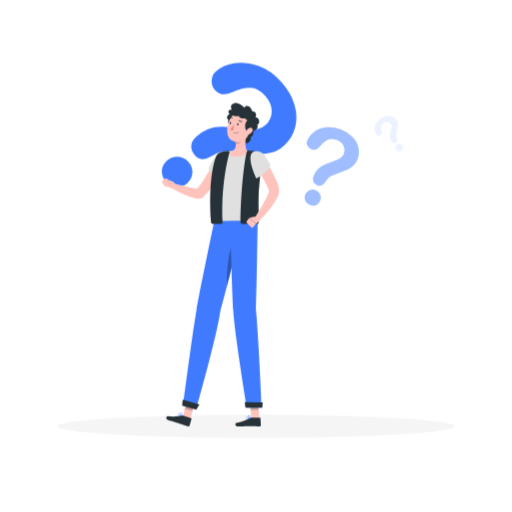
t = 0.00 s
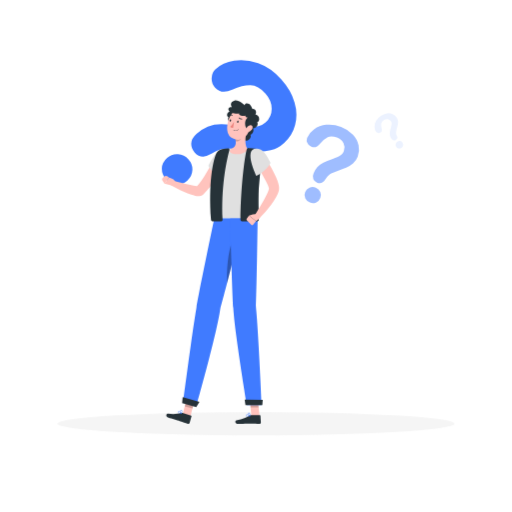
t = 0.19 s
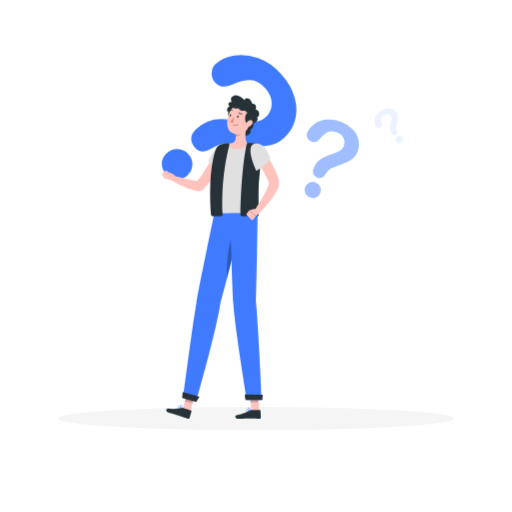
t = 0.56 s
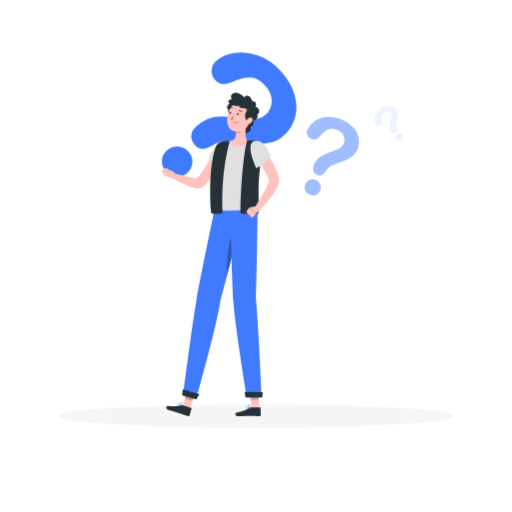
t = 0.75 s
t = 0.94 s: frame unchanged from t = 0.56 s, image omitted
t = 1.31 s: frame unchanged from t = 0.19 s, image omitted

The animated SVG that drew these frames (rendered in a browser with its animation timeline set to each time). Animation: 1 CSS @keyframes rule; one cycle of 1.50 s, repeats indefinitely.

<svg class="animated" id="freepik_stories-questions" xmlns="http://www.w3.org/2000/svg" viewBox="0 0 500 500" version="1.1" xmlns:xlink="http://www.w3.org/1999/xlink" xmlns:svgjs="http://svgjs.com/svgjs"><style>svg#freepik_stories-questions:not(.animated) .animable {opacity: 0;}svg#freepik_stories-questions.animated #freepik--Shadow--inject-1 {animation: 1.5s Infinite  linear floating;animation-delay: 0s;}svg#freepik_stories-questions.animated #freepik--question-marks--inject-1 {animation: 1.5s Infinite  linear floating;animation-delay: 0s;}svg#freepik_stories-questions.animated #freepik--Character--inject-1 {animation: 1.5s Infinite  linear floating;animation-delay: 0s;}            @keyframes floating {                0% {                    opacity: 1;                    transform: translateY(0px);                }                50% {                    transform: translateY(-10px);                }                100% {                    opacity: 1;                    transform: translateY(0px);                }            }        .animator-hidden { display: none; }</style><g id="freepik--background-complete--inject-1" class="animable animator-hidden" style="transform-origin: 250px 228.23px;"><rect y="382.4" width="500" height="0.25" style="fill: rgb(235, 235, 235); transform-origin: 250px 382.525px;" id="el8sezj8iw3gw" class="animable"></rect><rect x="359" y="391.92" width="90.9" height="0.25" style="fill: rgb(235, 235, 235); transform-origin: 404.45px 392.045px;" id="elz2vandxbnxm" class="animable"></rect><rect x="306.33" y="389.21" width="24.89" height="0.25" style="fill: rgb(235, 235, 235); transform-origin: 318.775px 389.335px;" id="elir9yitvw41o" class="animable"></rect><rect x="349.52" y="401.21" width="38.59" height="0.25" style="fill: rgb(235, 235, 235); transform-origin: 368.815px 401.335px;" id="elq0dnhhrdpx" class="animable"></rect><rect x="52.46" y="399.53" width="22.64" height="0.25" style="fill: rgb(235, 235, 235); transform-origin: 63.78px 399.655px;" id="eldcflc97zcv" class="animable"></rect><rect x="84" y="399.53" width="26.89" height="0.25" style="fill: rgb(235, 235, 235); transform-origin: 97.445px 399.655px;" id="eld720js62szs" class="animable"></rect><rect x="178.31" y="395.31" width="46.84" height="0.25" style="fill: rgb(235, 235, 235); transform-origin: 201.73px 395.435px;" id="elidzky5kpxt" class="animable"></rect><path d="M237,337.8H43.91a5.71,5.71,0,0,1-5.7-5.71V60.66A5.71,5.71,0,0,1,43.91,55H237a5.71,5.71,0,0,1,5.71,5.71V332.09A5.71,5.71,0,0,1,237,337.8ZM43.91,55.2a5.46,5.46,0,0,0-5.45,5.46V332.09a5.46,5.46,0,0,0,5.45,5.46H237a5.47,5.47,0,0,0,5.46-5.46V60.66A5.47,5.47,0,0,0,237,55.2Z" style="fill: rgb(235, 235, 235); transform-origin: 140.46px 196.4px;" id="el68anulvu11p" class="animable"></path><path d="M453.31,337.8H260.21a5.72,5.72,0,0,1-5.71-5.71V60.66A5.72,5.72,0,0,1,260.21,55h193.1A5.71,5.71,0,0,1,459,60.66V332.09A5.71,5.71,0,0,1,453.31,337.8ZM260.21,55.2a5.47,5.47,0,0,0-5.46,5.46V332.09a5.47,5.47,0,0,0,5.46,5.46h193.1a5.47,5.47,0,0,0,5.46-5.46V60.66a5.47,5.47,0,0,0-5.46-5.46Z" style="fill: rgb(235, 235, 235); transform-origin: 356.75px 196.4px;" id="el3yrgf46evi4" class="animable"></path><g id="el1b8ghm5o7zt"><rect x="426.21" y="272.69" width="18.75" height="104.02" style="fill: rgb(240, 240, 240); transform-origin: 435.585px 324.7px; transform: rotate(180deg);" class="animable"></rect></g><g id="el7n2yq18h6ui"><rect x="234.82" y="376.71" width="206.53" height="5.69" style="fill: rgb(240, 240, 240); transform-origin: 338.085px 379.555px; transform: rotate(180deg);" class="animable"></rect></g><rect x="231.22" y="272.69" width="194.98" height="104.02" style="fill: rgb(245, 245, 245); transform-origin: 328.71px 324.7px;" id="el1h49ab0ooq8" class="animable"></rect><g id="el8dli24w5xap"><rect x="428.15" y="267.73" width="19.16" height="4.96" style="fill: rgb(240, 240, 240); transform-origin: 437.73px 270.21px; transform: rotate(180deg);" class="animable"></rect></g><rect x="228.86" y="267.73" width="199.29" height="4.96" style="fill: rgb(250, 250, 250); transform-origin: 328.505px 270.21px;" id="elg9n23kh00w9" class="animable"></rect><path d="M419.47,310.23H238V283.11H419.47ZM239.22,309h179v-24.6h-179Z" style="fill: rgb(224, 224, 224); transform-origin: 328.735px 296.67px;" id="elwmjozs7jtgh" class="animable"></path><path d="M419.47,366.3H238V317.75H419.47ZM239.22,365h179V319h-179Z" style="fill: rgb(224, 224, 224); transform-origin: 328.735px 342.025px;" id="elekb5lg0mfjl" class="animable"></path><g id="elrpt3zejdi8"><rect x="262.42" y="283.74" width="132.6" height="4.04" rx="1.66" style="fill: rgb(224, 224, 224); transform-origin: 328.72px 285.76px; transform: rotate(180deg);" class="animable"></rect></g><g id="eltrkkfn9lrm8"><rect x="262.42" y="318.38" width="132.6" height="4.04" rx="1.66" style="fill: rgb(224, 224, 224); transform-origin: 328.72px 320.4px; transform: rotate(180deg);" class="animable"></rect></g><g id="eli6kkq314q1"><rect x="57.11" y="250" width="7.79" height="132.4" style="fill: rgb(230, 230, 230); transform-origin: 61.005px 316.2px; transform: rotate(180deg);" class="animable"></rect></g><g id="el9b8pugn1c07"><rect x="54.65" y="250" width="5.41" height="132.4" style="fill: rgb(240, 240, 240); transform-origin: 57.355px 316.2px; transform: rotate(180deg);" class="animable"></rect></g><rect x="52.97" y="250" width="92.68" height="9.57" style="fill: rgb(240, 240, 240); transform-origin: 99.31px 254.785px;" id="elo0rzr387q4" class="animable"></rect><g id="eli4p3y48rycn"><rect x="149.14" y="259.57" width="7.79" height="122.82" style="fill: rgb(230, 230, 230); transform-origin: 153.035px 320.98px; transform: rotate(180deg);" class="animable"></rect></g><g id="elphiw3gphqi"><rect x="146.68" y="259.57" width="5.41" height="122.82" style="fill: rgb(240, 240, 240); transform-origin: 149.385px 320.98px; transform: rotate(180deg);" class="animable"></rect></g><g id="el5smmzbqk4de"><rect x="198.44" y="259.57" width="7.79" height="122.82" style="fill: rgb(230, 230, 230); transform-origin: 202.335px 320.98px; transform: rotate(180deg);" class="animable"></rect></g><g id="elfg8rgrnpvb"><rect x="195.99" y="259.57" width="5.41" height="122.82" style="fill: rgb(240, 240, 240); transform-origin: 198.695px 320.98px; transform: rotate(180deg);" class="animable"></rect></g><g id="elvxyi2378gtc"><rect x="106.41" y="259.57" width="7.79" height="122.82" style="fill: rgb(230, 230, 230); transform-origin: 110.305px 320.98px; transform: rotate(180deg);" class="animable"></rect></g><g id="el726z3yctyvj"><rect x="103.95" y="259.57" width="5.41" height="122.82" style="fill: rgb(240, 240, 240); transform-origin: 106.655px 320.98px; transform: rotate(180deg);" class="animable"></rect></g><g id="elbjwy9a1k8gi"><rect x="145.65" y="250" width="60.58" height="9.57" style="fill: rgb(230, 230, 230); transform-origin: 175.94px 254.785px; transform: rotate(180deg);" class="animable"></rect></g><polygon points="137.8 175.97 62.91 175.97 69.54 118 131.17 118 137.8 175.97" style="fill: rgb(235, 235, 235); transform-origin: 100.355px 146.985px;" id="elr4zkm7nlbf" class="animable"></polygon><rect x="96.28" y="175.97" width="8.15" height="74.03" style="fill: rgb(245, 245, 245); transform-origin: 100.355px 212.985px;" id="elsdy7319uljc" class="animable"></rect><path d="M117,250H83.74a3.54,3.54,0,0,1,3.54-3.54h26.15A3.54,3.54,0,0,1,117,250Z" style="fill: rgb(240, 240, 240); transform-origin: 100.37px 248.23px;" id="eliryqzjtfefi" class="animable"></path><polygon points="104.43 182.38 96.28 178.49 96.28 175.97 104.43 175.97 104.43 182.38" style="fill: rgb(224, 224, 224); transform-origin: 100.355px 179.175px;" id="el9sn5h56x4ok" class="animable"></polygon><polygon points="135.39 249.79 170.56 249.79 174.91 202.02 139.74 202.02 135.39 249.79" style="fill: rgb(230, 230, 230); transform-origin: 155.15px 225.905px;" id="elw0nqwidx7b9" class="animable"></polygon><polygon points="133.57 249.79 168.74 249.79 173.09 202.02 137.92 202.02 133.57 249.79" style="fill: rgb(240, 240, 240); transform-origin: 153.33px 225.905px;" id="eltp2n6prra8s" class="animable"></polygon><polygon points="163.93 244.5 167.32 207.31 142.73 207.31 139.34 244.5 163.93 244.5" style="fill: rgb(255, 255, 255); transform-origin: 153.33px 225.905px;" id="ely53kczjwp7" class="animable"></polygon><polygon points="424.79 215.53 353.4 215.53 339.51 265 410.9 265 424.79 215.53" style="fill: rgb(230, 230, 230); transform-origin: 382.15px 240.265px;" id="else3ht57dl8" class="animable"></polygon><polygon points="410.9 265 410.62 267.73 339.21 267.73 339.5 265 410.9 265" style="fill: rgb(230, 230, 230); transform-origin: 375.055px 266.365px;" id="elk6w9v6wsmk" class="animable"></polygon><polygon points="422.6 215.53 351.2 215.53 337.31 265 408.71 265 422.6 215.53" style="fill: rgb(240, 240, 240); transform-origin: 379.955px 240.265px;" id="elo1sgc3bvpeq" class="animable"></polygon><path d="M407.9,261.77l11.49-42.84c.16-.61-.15-1.14-.67-1.14H353.08a1.25,1.25,0,0,0-1.08,1L340.52,261.6c-.17.61.14,1.14.66,1.14h65.64A1.23,1.23,0,0,0,407.9,261.77Z" style="fill: rgb(255, 255, 255); transform-origin: 379.953px 240.265px;" id="el4tgbchgbxtx" class="animable"></path><polygon points="390.1 265 389.81 267.73 311.19 267.73 311.48 265 390.1 265" style="fill: rgb(240, 240, 240); transform-origin: 350.645px 266.365px;" id="elcxdsfey0zhi" class="animable"></polygon><rect x="266.36" y="86.44" width="173.22" height="106.91" style="fill: rgb(240, 240, 240); transform-origin: 352.97px 139.895px;" id="ely5e5jq1f2t" class="animable"></rect><rect x="271.28" y="91.36" width="163.38" height="97.08" style="fill: rgb(255, 255, 255); transform-origin: 352.97px 139.9px;" id="elxnhoixrhh7" class="animable"></rect><g id="elhuo6otdij1c"><rect x="439.58" y="86.44" width="1.77" height="106.91" style="fill: rgb(230, 230, 230); transform-origin: 440.465px 139.895px; transform: rotate(180deg);" class="animable"></rect></g></g><g id="freepik--Shadow--inject-1" class="animable" style="transform-origin: 250px 416.24px;"><ellipse id="freepik--path--inject-1" cx="250" cy="416.24" rx="193.89" ry="11.32" style="fill: rgb(245, 245, 245); transform-origin: 250px 416.24px;" class="animable"></ellipse></g><g id="freepik--question-marks--inject-1" class="animable" style="transform-origin: 275.861px 131.055px;"><path d="M210.43,70q7-6.23,18.13-8.16t23.53,2.45q12.36,4.38,22.61,15.82,9.53,10.64,12.88,22.29a40.89,40.89,0,0,1,.59,22.13A35.1,35.1,0,0,1,277.47,142a30.35,30.35,0,0,1-13.19,7.25,44.61,44.61,0,0,1-13.49,1.24q-6.53-.42-22.66-2.23a71.63,71.63,0,0,0-7.58-.42,21.53,21.53,0,0,0-5.15.59,20.45,20.45,0,0,0-3.88,1.42c-1.2.59-3.23,1.68-6.11,3.29q-8.88,5.43-15.44-1.9a12,12,0,0,1-3.25-8.65q.17-4.83,5.08-9.23a34.85,34.85,0,0,1,24.83-9.68A156.27,156.27,0,0,1,232.34,125c5.54.67,9.63,1.09,12.27,1.23a28.06,28.06,0,0,0,7.81-.65,15,15,0,0,0,6.85-3.55,17.42,17.42,0,0,0,6-13.23q.12-8-6-14.87-7.23-8.07-14.71-8.23T226.75,90q-10.51,4.93-16.75-2a12.47,12.47,0,0,1-3.31-9.52A12,12,0,0,1,210.43,70ZM162.09,177.69A15.48,15.48,0,0,1,158,167.28q-.09-5.92,5.11-10.59A14.05,14.05,0,0,1,173.78,153a14.63,14.63,0,0,1,10.24,5.1,14.44,14.44,0,0,1-1.15,20.71q-5.13,4.59-11,3.92A15,15,0,0,1,162.09,177.69Z" style="fill: rgb(64, 123, 255); transform-origin: 223.707px 122.033px;" id="el7nj3vreud2r" class="animable"></path><g id="els7cu9xdtl2"><g style="opacity: 0.5; transform-origin: 323.982px 162.5px;" class="animable"><path d="M299.85,137.05a19,19,0,0,1,6.71-8.26,24.86,24.86,0,0,1,11.86-4.48,29.6,29.6,0,0,1,14.63,2.14A30.76,30.76,0,0,1,344.57,134a21.94,21.94,0,0,1,5.6,10.45,18.85,18.85,0,0,1-.9,11,16.23,16.23,0,0,1-4.58,6.64,23.89,23.89,0,0,1-6.16,3.84q-3.22,1.37-11.39,4.38a35,35,0,0,0-3.73,1.62,11.22,11.22,0,0,0-2.32,1.52,10.43,10.43,0,0,0-1.52,1.61c-.43.57-1.14,1.58-2.13,3q-3,4.74-7.85,2.8a6.45,6.45,0,0,1-3.64-3.36,7,7,0,0,1,.22-5.64,18.68,18.68,0,0,1,9.56-10.6,84.35,84.35,0,0,1,7.83-3.18c2.81-1,4.87-1.79,6.17-2.35a15.08,15.08,0,0,0,3.58-2.19,8.09,8.09,0,0,0,2.43-3.35,9.3,9.3,0,0,0-.31-7.77A11.45,11.45,0,0,0,329,136.8q-5.4-2.13-9-.41a23.22,23.22,0,0,0-7.48,6.32q-3.86,4.89-8.52,3a6.71,6.71,0,0,1-3.87-3.77A6.34,6.34,0,0,1,299.85,137.05Zm2.73,63.2a8.31,8.31,0,0,1-4.46-4A7.32,7.32,0,0,1,298,190a7.49,7.49,0,0,1,4.21-4.35,7.81,7.81,0,0,1,6.13,0,7.74,7.74,0,0,1,4.43,10.19,7.35,7.35,0,0,1-4.34,4.52A8,8,0,0,1,302.58,200.25Z" style="fill: rgb(64, 123, 255); transform-origin: 323.982px 162.5px;" id="elslcrofuvll8" class="animable"></path></g></g><g id="el3lwzitslwze"><g style="opacity: 0.1; transform-origin: 379.721px 130.315px;" class="animable"><path d="M367.11,131.16a8.91,8.91,0,0,1-1.39-4.76,11.46,11.46,0,0,1,1.42-5.72,13.65,13.65,0,0,1,4.69-5,14.28,14.28,0,0,1,5.94-2.42,10.24,10.24,0,0,1,5.49.62,8.79,8.79,0,0,1,4,3.25,7.57,7.57,0,0,1,1.34,3.51,11.37,11.37,0,0,1-.16,3.37q-.33,1.61-1.34,5.52a18.44,18.44,0,0,0-.36,1.86,5.1,5.1,0,0,0,.18,2.3c.11.32.31.86.61,1.62a2.73,2.73,0,0,1-1,3.75,3,3,0,0,1-2.24.5,3.24,3.24,0,0,1-2.11-1.57,9.11,9.11,0,0,1-1.46-3.32,9,9,0,0,1-.07-3.14,37.52,37.52,0,0,1,.85-3.84c.36-1.35.6-2.34.73-3a7.52,7.52,0,0,0,.11-2,3.82,3.82,0,0,0-.65-1.82,4.34,4.34,0,0,0-3.06-1.93,5.3,5.3,0,0,0-3.88,1,5.22,5.22,0,0,0-2.54,3.34,10.84,10.84,0,0,0,.45,4.54c.57,1.85.2,3.2-1.09,4.07a3.13,3.13,0,0,1-2.46.49A3,3,0,0,1,367.11,131.16Zm24.95,15.66a3.91,3.91,0,0,1-2.71.65,3.39,3.39,0,0,1-2.44-1.63,3.5,3.5,0,0,1-.56-2.76,3.67,3.67,0,0,1,1.61-2.36,3.57,3.57,0,0,1,2.75-.57,3.52,3.52,0,0,1,2.33,1.57,3.45,3.45,0,0,1,.59,2.86A3.77,3.77,0,0,1,392.06,146.82Z" style="fill: rgb(64, 123, 255); transform-origin: 379.721px 130.315px;" id="el96j9ppzolww" class="animable"></path></g></g></g><g id="freepik--Character--inject-1" class="animable" style="transform-origin: 215.436px 258.527px;"><polygon points="185.79 409.62 178.23 407.66 182.74 390.37 190.3 392.33 185.79 409.62" style="fill: rgb(255, 195, 189); transform-origin: 184.265px 399.995px;" id="elb84245mm7ab" class="animable"></polygon><path d="M178.15,405.66l8.44,2.67a.54.54,0,0,1,.39.67l-1.78,6.55a1.42,1.42,0,0,1-1.76.87c-2.92-1-4.27-1.58-8-2.76-2.29-.72-7.81-2.35-11-3.35s-2-4-.61-3.81c6.42.67,10.15.13,12.82-.8A2.33,2.33,0,0,1,178.15,405.66Z" style="fill: rgb(38, 50, 56); transform-origin: 174.705px 411.02px;" id="el37q4ktueujs" class="animable"></path><g id="el8cqivelpkfv"><polygon points="190.3 392.34 182.74 390.38 180.42 399.29 187.98 401.25 190.3 392.34" style="opacity: 0.2; transform-origin: 185.36px 395.815px;" class="animable"></polygon></g><path d="M209.35,215.53s-13.84,65.77-17.52,87.3c-4,23.58-12.79,91.09-12.79,91.09l12.85,4.67S212,327,215.05,304.33c6.39-22.16,22.58-88.8,22.58-88.8Z" style="fill: rgb(64, 123, 255); transform-origin: 208.335px 307.06px;" id="ellv7i8793ze" class="animable"></path><g id="el8uwshgu10cq"><path d="M227.12,237c-4.49,10.78-6.12,30.41-5.34,42.15,3.56-13.86,7.51-29.69,10.57-42.09C231.36,233.65,230,230.07,227.12,237Z" style="opacity: 0.3; transform-origin: 226.971px 256.094px;" class="animable"></path></g><polygon points="191.63 400.11 177.85 396.13 178.37 390.3 194.77 394.91 191.63 400.11" style="fill: rgb(38, 50, 56); transform-origin: 186.31px 395.205px;" id="elikeygungknh" class="animable"></polygon><path d="M175.05,406.08a10.25,10.25,0,0,0,2.09.37.17.17,0,0,0,.18-.09.17.17,0,0,0,0-.19c-.19-.24-1.84-2.31-2.87-2.25a.7.7,0,0,0-.58.35,1,1,0,0,0-.09,1A2.12,2.12,0,0,0,175.05,406.08Zm1.7,0c-1.44-.17-2.41-.52-2.65-1a.62.62,0,0,1,.08-.64.35.35,0,0,1,.28-.18C175,404.24,176.06,405.25,176.75,406.06Z" style="fill: rgb(64, 123, 255); transform-origin: 175.518px 405.186px;" id="elx8ymp8f4n3j" class="animable"></path><path d="M177.1,406.45h.09a.19.19,0,0,0,.14-.1c0-.09.92-2.12.4-3.06a1,1,0,0,0-.66-.47.72.72,0,0,0-.81.31c-.45.74.16,2.6.76,3.26A.16.16,0,0,0,177.1,406.45Zm0-3.26a.53.53,0,0,1,.32.27,3.77,3.77,0,0,1-.29,2.45c-.47-.74-.83-2.12-.53-2.6,0-.09.15-.19.41-.14Z" style="fill: rgb(64, 123, 255); transform-origin: 176.997px 404.621px;" id="ela15rjz62xbf" class="animable"></path><path d="M220.06,159.2c-.67,1.62-1.31,3.06-2,4.54s-1.43,2.93-2.18,4.38c-1.52,2.89-3.12,5.74-4.88,8.52a78.29,78.29,0,0,1-12.6,15.77l-.18.18a4.26,4.26,0,0,1-.84.59,7,7,0,0,1-2.69.81,11.35,11.35,0,0,1-1.62,0,16.77,16.77,0,0,1-2.4-.33c-1.42-.3-2.68-.67-3.92-1.06-2.46-.78-4.75-1.73-7-2.69s-4.47-2-6.65-3.13-4.32-2.26-6.44-3.54a2.42,2.42,0,0,1,1.82-4.42h0c4.64,1.12,9.27,2.37,13.83,3.48,2.27.57,4.54,1.07,6.72,1.49a28.09,28.09,0,0,0,3.11.45,10.18,10.18,0,0,0,1.18,0c.15,0,.21,0,.17,0a1.94,1.94,0,0,0-1,.31l-1,.77a66.71,66.71,0,0,0,5.37-6.78c1.68-2.43,3.27-5,4.8-7.58s3-5.29,4.39-8,2.77-5.5,4-8.11l.06-.13a5.46,5.46,0,0,1,10,4.45Z" style="fill: rgb(255, 195, 189); transform-origin: 193.042px 172.746px;" id="el2dduyfkz9bj" class="animable"></path><path d="M218.52,148.62c-6.44.18-10.86,7.17-15.08,15.88A37.19,37.19,0,0,0,216.89,178S233.81,148.19,218.52,148.62Z" style="fill: rgb(224, 224, 224); transform-origin: 214.179px 163.308px;" id="elpsuspkdvot" class="animable"></path><path d="M166.34,183.28l-5.8-1.48,4.52-5.81s5,.79,6.9,5l-2.06,1.47A4.39,4.39,0,0,1,166.34,183.28Z" style="fill: rgb(255, 195, 189); transform-origin: 166.25px 179.68px;" id="elsn1gsakc7vi" class="animable"></path><path d="M159.13,175.86l1.12-1a2.59,2.59,0,0,1,3.33-.07l1.48,1.19-4.52,5.81-1.85-2.88A2.35,2.35,0,0,1,159.13,175.86Z" style="fill: rgb(255, 195, 189); transform-origin: 161.688px 178.004px;" id="eltdiuch4kxzd" class="animable"></path><polygon points="253.46 408.72 245.55 408.72 243.66 391.1 251.57 391.1 253.46 408.72" style="fill: rgb(255, 195, 189); transform-origin: 248.56px 399.91px;" id="elcl4izyp0rml" class="animable"></polygon><path d="M244.86,407.84h8.89a.56.56,0,0,1,.59.52l.43,6.76a1.39,1.39,0,0,1-1.39,1.36c-3.09-.06-4.57-.23-8.48-.23-2.4,0-9,.24-12.35.24s-3.23-3.16-1.82-3.44c6.31-1.29,10.53-3.06,12.77-4.74A2.24,2.24,0,0,1,244.86,407.84Z" style="fill: rgb(38, 50, 56); transform-origin: 242.283px 412.165px;" id="elqywl1itxnk9" class="animable"></path><g id="eliazw5ifeao"><polygon points="251.57 391.1 243.66 391.1 244.64 400.19 252.55 400.19 251.57 391.1" style="opacity: 0.2; transform-origin: 248.105px 395.645px;" class="animable"></polygon></g><path d="M224.81,215.53s1.75,66.12,3,87.91c1.4,23.86,13.25,94.55,13.25,94.55h14.5s-3.18-71.59-5.58-95c1-25.64,1.66-87.48,1.66-87.48Z" style="fill: rgb(64, 123, 255); transform-origin: 240.185px 306.75px;" id="elhhm168cqrfj" class="animable"></path><polygon points="256.14 397.99 239.7 397.99 238.92 392.7 256.58 393 256.14 397.99" style="fill: rgb(38, 50, 56); transform-origin: 247.75px 395.345px;" id="elmbqvxnykp2f" class="animable"></polygon><path d="M242.06,409.16a10.11,10.11,0,0,0,2.11-.27.16.16,0,0,0,.13-.14.16.16,0,0,0-.07-.18c-.25-.16-2.49-1.64-3.46-1.27a.68.68,0,0,0-.43.5.94.94,0,0,0,.23,1A2.21,2.21,0,0,0,242.06,409.16Zm1.6-.52c-1.42.27-2.46.22-2.83-.13a.63.63,0,0,1-.13-.63.33.33,0,0,1,.2-.25C241.42,407.43,242.74,408.07,243.66,408.64Z" style="fill: rgb(64, 123, 255); transform-origin: 242.294px 408.208px;" id="el3rb7kysambn" class="animable"></path><path d="M244.12,408.9l.09,0a.21.21,0,0,0,.1-.15c0-.09.18-2.28-.62-3a.91.91,0,0,0-.78-.24.7.7,0,0,0-.67.53c-.18.83,1,2.42,1.79,2.87ZM243,405.81a.54.54,0,0,1,.4.16,3.81,3.81,0,0,1,.52,2.42c-.69-.56-1.48-1.77-1.36-2.31,0-.11.09-.23.36-.26Z" style="fill: rgb(64, 123, 255); transform-origin: 243.274px 407.204px;" id="elam6oevfpvmq" class="animable"></path><path d="M212.68,153.71a7.59,7.59,0,0,1,5.84-5.09,48.46,48.46,0,0,1,5.93-1,163.28,163.28,0,0,1,18,0c3.14.14,6.34.51,8.89.87l.09,0a4.86,4.86,0,0,1,4.23,5.64A230.81,230.81,0,0,0,251.75,185c-.62,15.06.22,26.88-.08,30.51H209.35C206.78,178.78,210.1,162.08,212.68,153.71Z" style="fill: rgb(224, 224, 224); transform-origin: 232.076px 181.441px;" id="ely4g96ugctxb" class="animable"></path><path d="M245.32,125.21a5.26,5.26,0,0,1-.79,9c1.71,2.83-2.84,7.83-7.42,4.69S239,122.54,245.32,125.21Z" style="fill: rgb(38, 50, 56); transform-origin: 241.534px 132.378px;" id="eli2z2sj0yc2a" class="animable"></path><path d="M226.38,122.17a3.63,3.63,0,0,1-3.35-5.26c-2.13-.83-1.75-5.48,2.09-5.68S230.94,121,226.38,122.17Z" style="fill: rgb(38, 50, 56); transform-origin: 225.376px 116.699px;" id="elan0fi5rr5ku" class="animable"></path><path d="M225.13,151.55a2.24,2.24,0,0,1,.79-3.77c3.86-1.42,4.56-4.22,4.25-7.27a21.49,21.49,0,0,0-.42-2.55l6.55-5.23,4.82-3.84c-1.2,5-2.54,13.71,0,18.12a2.27,2.27,0,0,1-.46,2.92C239,151.4,235.6,153.3,230,153,227.43,152.87,226,152.28,225.13,151.55Z" style="fill: rgb(255, 195, 189); transform-origin: 232.931px 140.961px;" id="el966jjkuo6wp" class="animable"></path><path d="M210.51,153.89a8.81,8.81,0,0,1,6.41-5.82,54.23,54.23,0,0,1,5.73-.6A1.22,1.22,0,0,1,224,149c-3.35,12.44-8.13,37.33-6.65,68.16a1.41,1.41,0,0,1-1.44,1.46h-8.4a1.43,1.43,0,0,1-1.45-1.32C203.53,179.63,208,160.86,210.51,153.89Z" style="fill: rgb(38, 50, 56); transform-origin: 214.676px 183.039px;" id="el2hh6m27wegk" class="animable"></path><path d="M251.11,147.74A79.45,79.45,0,0,0,243,147h0a2.09,2.09,0,0,0-2.18,1.58c-3.11,13.7-5.88,44.14-6,68.63a1.42,1.42,0,0,0,1.45,1.39h15a1.42,1.42,0,0,0,1.45-1.36c.1-4.93-.58-16.48,0-30.82A215,215,0,0,1,256.56,156C257.08,153.19,254.08,148.16,251.11,147.74Z" style="fill: rgb(38, 50, 56); transform-origin: 245.72px 182.797px;" id="elt5fh3tt4rzh" class="animable"></path><path d="M256.38,152.09c3.21,4.84,6.13,9.69,8.89,14.78,1.36,2.55,2.7,5.14,3.91,7.86.6,1.36,1.19,2.75,1.74,4.22a29.7,29.7,0,0,1,1.4,4.9,11.88,11.88,0,0,1,.16,3.7,16,16,0,0,1-.77,2.93,29.59,29.59,0,0,1-2.09,4.48,68.51,68.51,0,0,1-4.91,7.48,121.7,121.7,0,0,1-11.32,13.06,2.72,2.72,0,0,1-4.24-3.35l0-.06c2.91-4.69,5.85-9.47,8.51-14.21,1.32-2.36,2.58-4.76,3.59-7.08s1.75-4.86,1.23-4.93a25.75,25.75,0,0,0-1.16-3.12c-.5-1.14-1.07-2.32-1.67-3.49-1.22-2.35-2.53-4.74-3.9-7.09-2.74-4.72-5.66-9.48-8.55-14.09l0-.06a5.46,5.46,0,0,1,9.18-5.93Z" style="fill: rgb(255, 195, 189); transform-origin: 259.442px 182.946px;" id="elm4w1aezx58r" class="animable"></path><path d="M250.16,147.61c6.44-.12,9.85,5.33,14.07,14-4.78,8.85-13.9,12.68-13.9,12.68S237.5,147.83,250.16,147.61Z" style="fill: rgb(224, 224, 224); transform-origin: 254.404px 160.949px;" id="elacfntjec1ri" class="animable"></path><path d="M246.86,211.89l-3.71,1.18,6.87,5.22s5.62-2.92,3.86-5.57l-1.14-.51A8.33,8.33,0,0,0,246.86,211.89Z" style="fill: rgb(255, 195, 189); transform-origin: 248.686px 214.895px;" id="eldv4kxiloelr" class="animable"></path><path d="M241.07,217.65l4.17,4.19a1.36,1.36,0,0,0,2-.11l2.77-3.44-6.87-5.22L241,216A1.22,1.22,0,0,0,241.07,217.65Z" style="fill: rgb(255, 195, 189); transform-origin: 245.361px 217.648px;" id="eltrxf28sjbqe" class="animable"></path><g id="ely7a4nf5vxz"><path d="M229.75,138a21.49,21.49,0,0,1,.42,2.55c2.48.63,6-2.21,6.33-4.62a15.36,15.36,0,0,0-.2-3.16Z" style="opacity: 0.2; transform-origin: 233.131px 136.704px;" class="animable"></path></g><path d="M245.23,121.79c-1.69,7.38-2.29,11.78-6.83,15.07a10.41,10.41,0,0,1-16.51-7.43c-.58-6.92,2.28-17.83,10.36-19.77S246.92,114.4,245.23,121.79Z" style="fill: rgb(255, 195, 189); transform-origin: 233.657px 124.094px;" id="elzj5w5tts128" class="animable"></path><path d="M241.81,128.25c-2.14.11-4.42-7.44.3-11.08-.75.41-2.8-.34-2.44-1.75-1.39.58-7.47.33-6-2.14-3.09.8-9.83-.54-10.55-3.49s2.76-3.05,3.3-2.66c-1.53-2.14-1.5-5.28,2.56-6.42s10.18,4.73,10.18,4.73c-.64-1.55,1.61-2.8,3.94-1.47s3.42,5.11,3.42,5.11c0-1.14,5.44.39,2.86,5.17,2.67,1,3.89,2.42,3.72,4.89s-1.86,2.61-1.86,2.61a4.29,4.29,0,0,1-1.47,5.08C247,129.06,244.58,126.44,241.81,128.25Z" style="fill: rgb(38, 50, 56); transform-origin: 238.069px 114.407px;" id="el9a4mnyzz6f" class="animable"></path><path d="M246.05,128.82a7.2,7.2,0,0,1-3.93,2.85c-2.06.55-2.76-1.29-1.92-3.21.76-1.73,2.74-4.11,4.68-3.81S247.21,127.1,246.05,128.82Z" style="fill: rgb(255, 195, 189); transform-origin: 243.277px 128.197px;" id="eln62o7kzprcm" class="animable"></path><path d="M233,121.49c-.1.6-.52,1.05-.93,1s-.67-.59-.57-1.2.52-1,.93-1S233.05,120.88,233,121.49Z" style="fill: rgb(38, 50, 56); transform-origin: 232.243px 121.392px;" id="elzj789j7bo7f" class="animable"></path><path d="M225.68,120.16c-.1.61-.51,1.06-.92,1s-.67-.59-.57-1.2.51-1,.92-1S225.78,119.56,225.68,120.16Z" style="fill: rgb(38, 50, 56); transform-origin: 224.935px 120.063px;" id="elj350dvwk3xd" class="animable"></path><path d="M228.57,121.52a22.45,22.45,0,0,1-3.87,4.77,3.75,3.75,0,0,0,2.93,1Z" style="fill: rgb(237, 132, 126); transform-origin: 226.635px 124.414px;" id="elnmxkspdf0tl" class="animable"></path><path d="M228.93,130.27a5.5,5.5,0,0,0,4.09-1.2.19.19,0,0,0,0-.26.2.2,0,0,0-.26,0,5.27,5.27,0,0,1-4.49,1,.18.18,0,0,0-.22.14.17.17,0,0,0,.14.21A5.1,5.1,0,0,0,228.93,130.27Z" style="fill: rgb(38, 50, 56); transform-origin: 230.558px 129.533px;" id="ela04phtm7ba" class="animable"></path><path d="M233.3,117.33a.37.37,0,0,0-.16.09.35.35,0,0,0,0,.51,3.62,3.62,0,0,0,3.14,1.18.35.35,0,0,0,.31-.41.37.37,0,0,0-.43-.3,2.89,2.89,0,0,1-2.45-1A.4.4,0,0,0,233.3,117.33Z" style="fill: rgb(38, 50, 56); transform-origin: 234.813px 118.219px;" id="ell7jt754fz1e" class="animable"></path><path d="M223.61,115.52a.43.43,0,0,0,.35,0,3.26,3.26,0,0,1,2.76-.07.38.38,0,0,0,.51-.13.38.38,0,0,0-.15-.5h0a4,4,0,0,0-3.46,0,.34.34,0,0,0-.16.48A.39.39,0,0,0,223.61,115.52Z" style="fill: rgb(38, 50, 56); transform-origin: 225.343px 114.992px;" id="elyd9eda9bys" class="animable"></path></g><defs>     <filter id="active" height="200%">         <feMorphology in="SourceAlpha" result="DILATED" operator="dilate" radius="2"></feMorphology>                <feFlood flood-color="#32DFEC" flood-opacity="1" result="PINK"></feFlood>        <feComposite in="PINK" in2="DILATED" operator="in" result="OUTLINE"></feComposite>        <feMerge>            <feMergeNode in="OUTLINE"></feMergeNode>            <feMergeNode in="SourceGraphic"></feMergeNode>        </feMerge>    </filter>    <filter id="hover" height="200%">        <feMorphology in="SourceAlpha" result="DILATED" operator="dilate" radius="2"></feMorphology>                <feFlood flood-color="#ff0000" flood-opacity="0.5" result="PINK"></feFlood>        <feComposite in="PINK" in2="DILATED" operator="in" result="OUTLINE"></feComposite>        <feMerge>            <feMergeNode in="OUTLINE"></feMergeNode>            <feMergeNode in="SourceGraphic"></feMergeNode>        </feMerge>            <feColorMatrix type="matrix" values="0   0   0   0   0                0   1   0   0   0                0   0   0   0   0                0   0   0   1   0 "></feColorMatrix>    </filter></defs></svg>